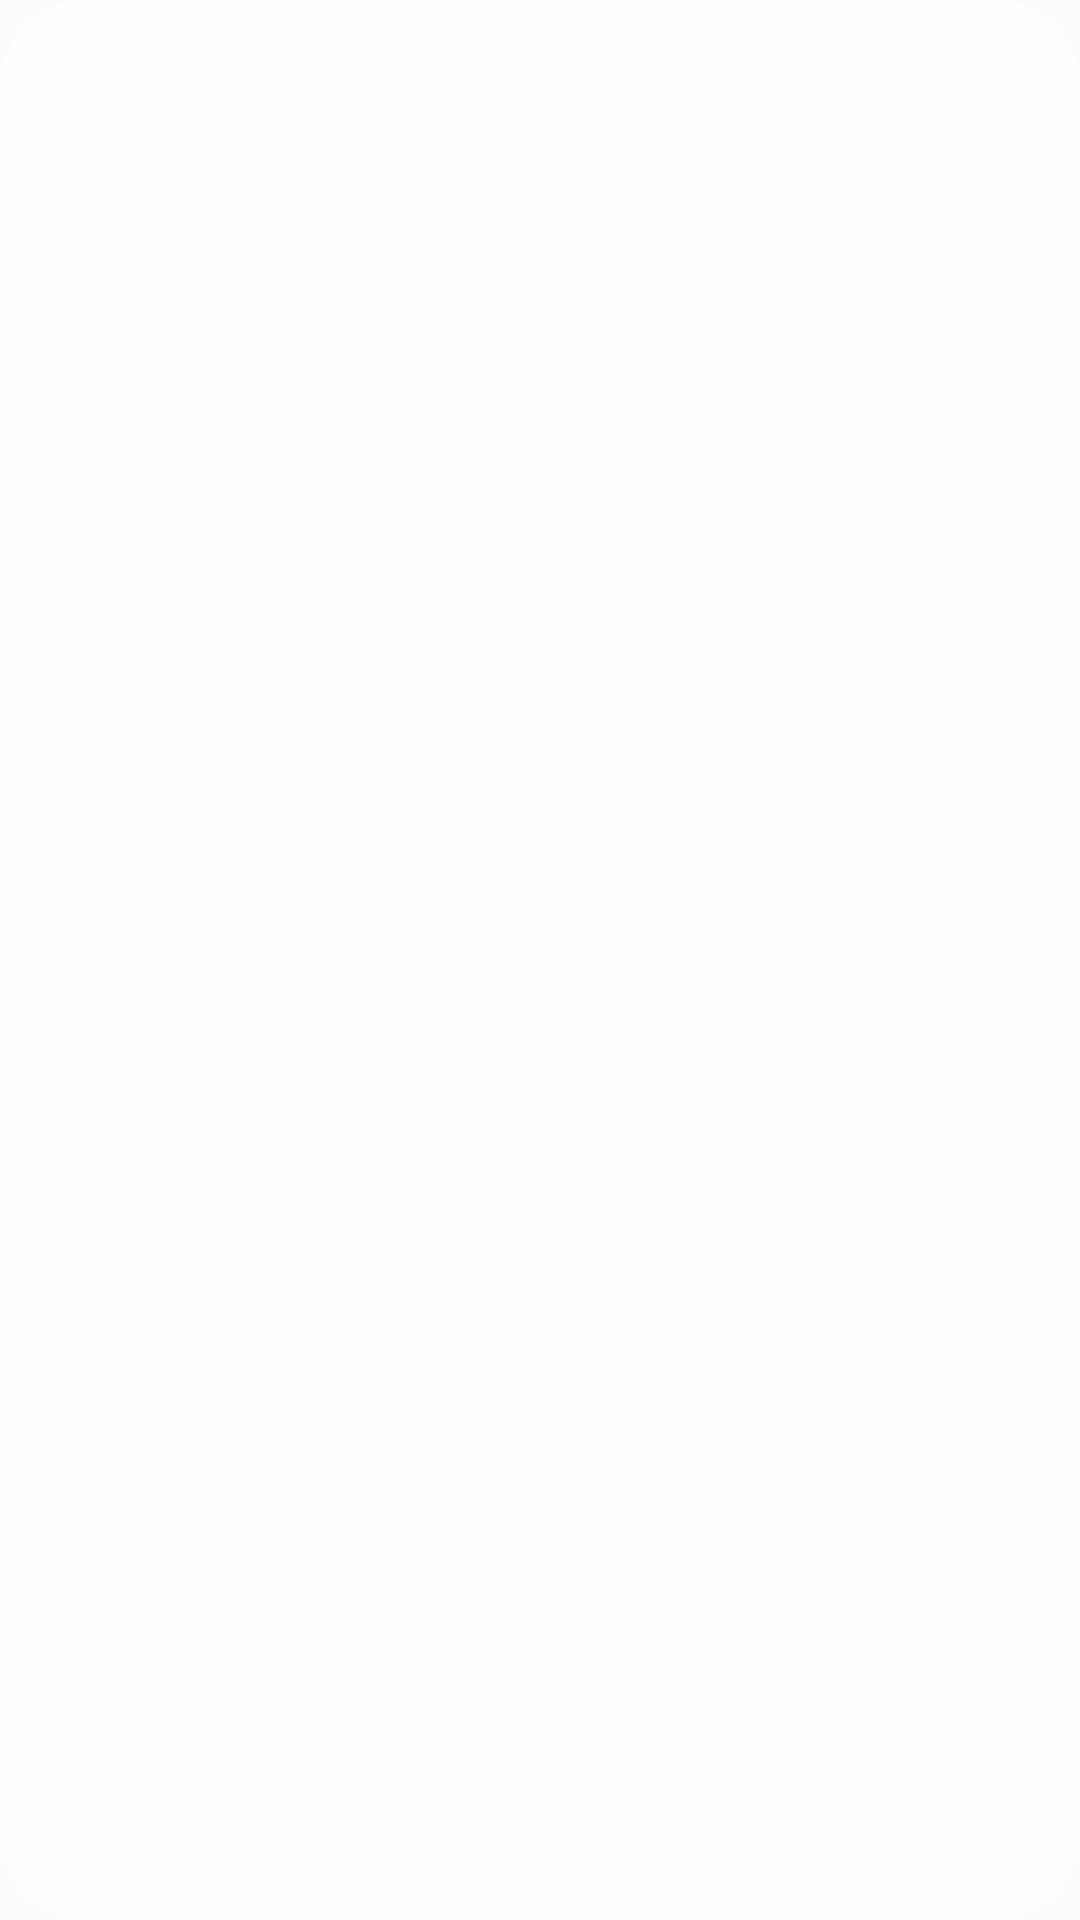

The Android layout XML behind this screen, and the referenced resources:
<!-- AndroidManifest.xml: application theme Theme.Widgetwerk -->
<!-- res/layout/preview_analog.xml -->
<?xml version="1.0" encoding="utf-8"?>
<FrameLayout xmlns:android="http://schemas.android.com/apk/res/android"
    android:layout_width="match_parent"
    android:layout_height="match_parent"
    android:background="@drawable/preview_glass">
    <ImageView android:layout_width="72dp" android:layout_height="72dp" android:layout_gravity="center" android:src="@drawable/preview_circle" />
</FrameLayout>
<!-- resources referenced by this layout -->
<resources>
  <!-- drawable preview_glass (drawable) -->
  <?xml version="1.0" encoding="utf-8"?>
  <shape xmlns:android="http://schemas.android.com/apk/res/android" android:shape="rectangle">
      <gradient android:angle="315" android:startColor="#B3FFFFFF" android:endColor="#66FFFFFF" />
      <stroke android:width="1dp" android:color="#99FFFFFF" />
      <corners android:radius="28dp" />
  </shape>
  <style name="Theme.Widgetwerk" parent="android:Theme.Material.Light.NoActionBar">
          <item name="android:statusBarColor">@android:color/transparent</item>
          <item name="android:navigationBarColor">@android:color/transparent</item>
          <item name="android:windowBackground">@android:color/system_neutral1_10</item>
      </style>
</resources>
